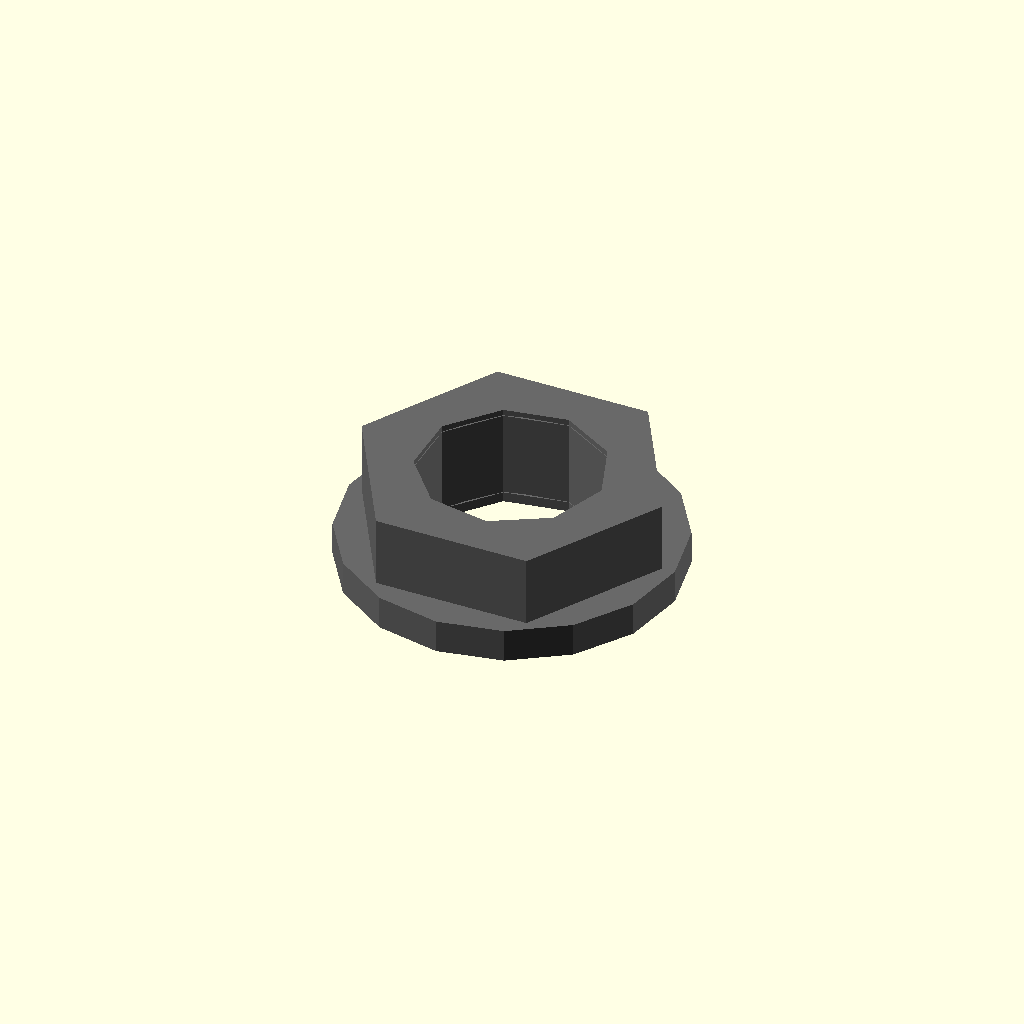
Cell 1: the model at its default parameters.
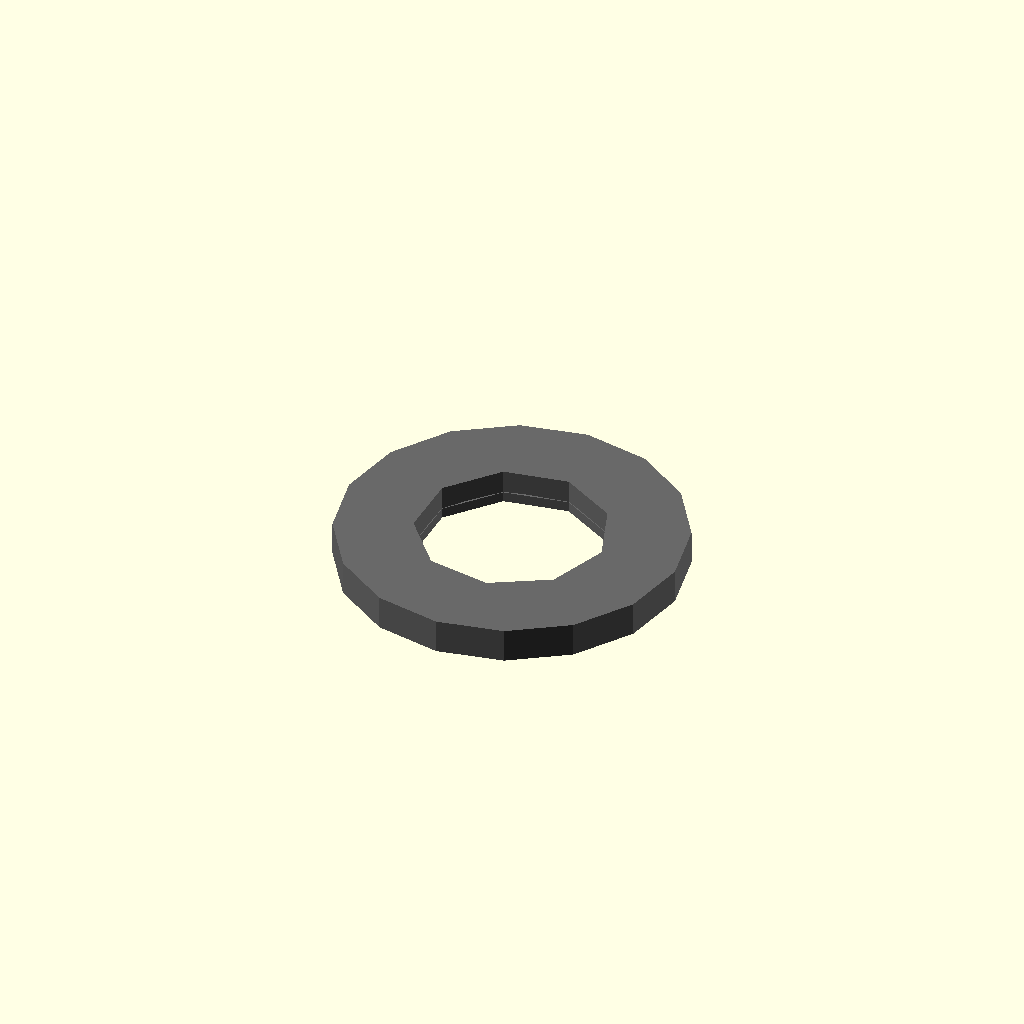
Cell 2: the same model with across_flats = 0.1.
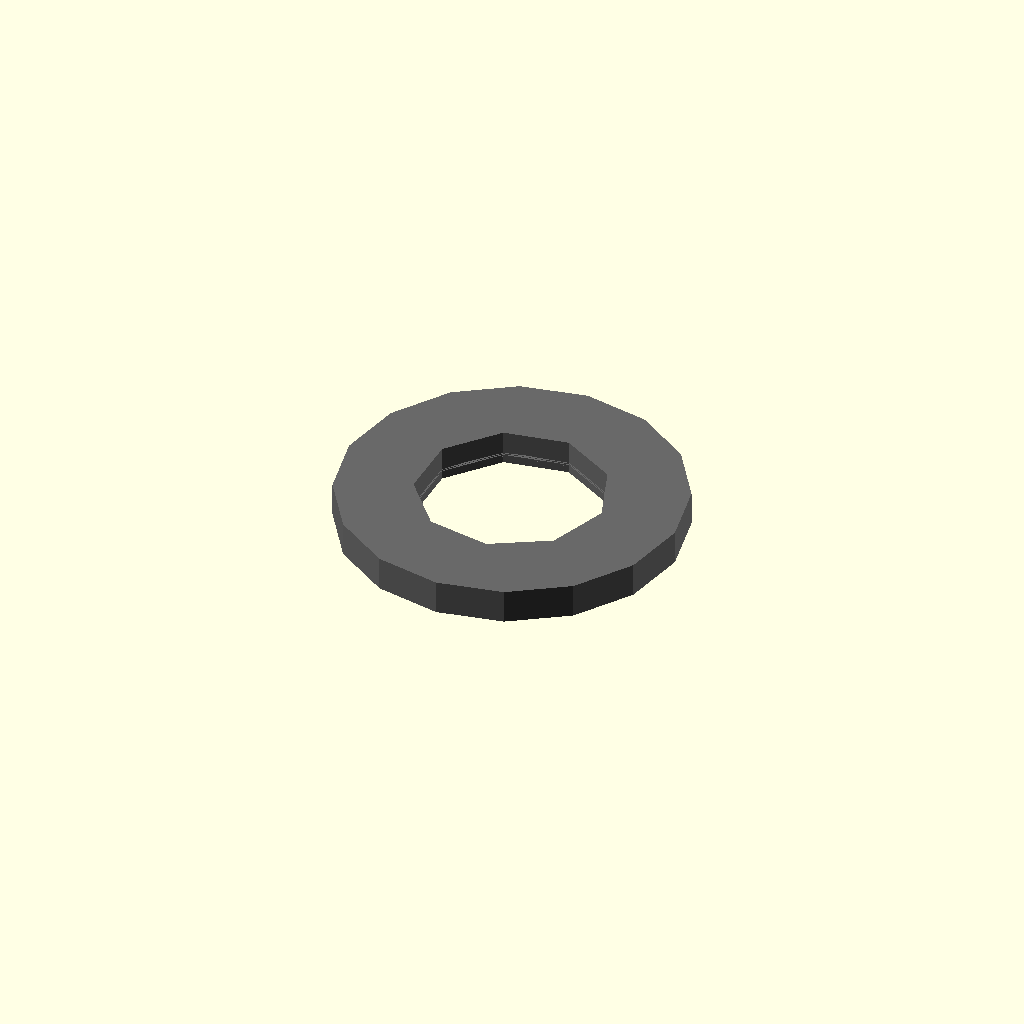
Cell 3: the same model with thickness = 0.05.
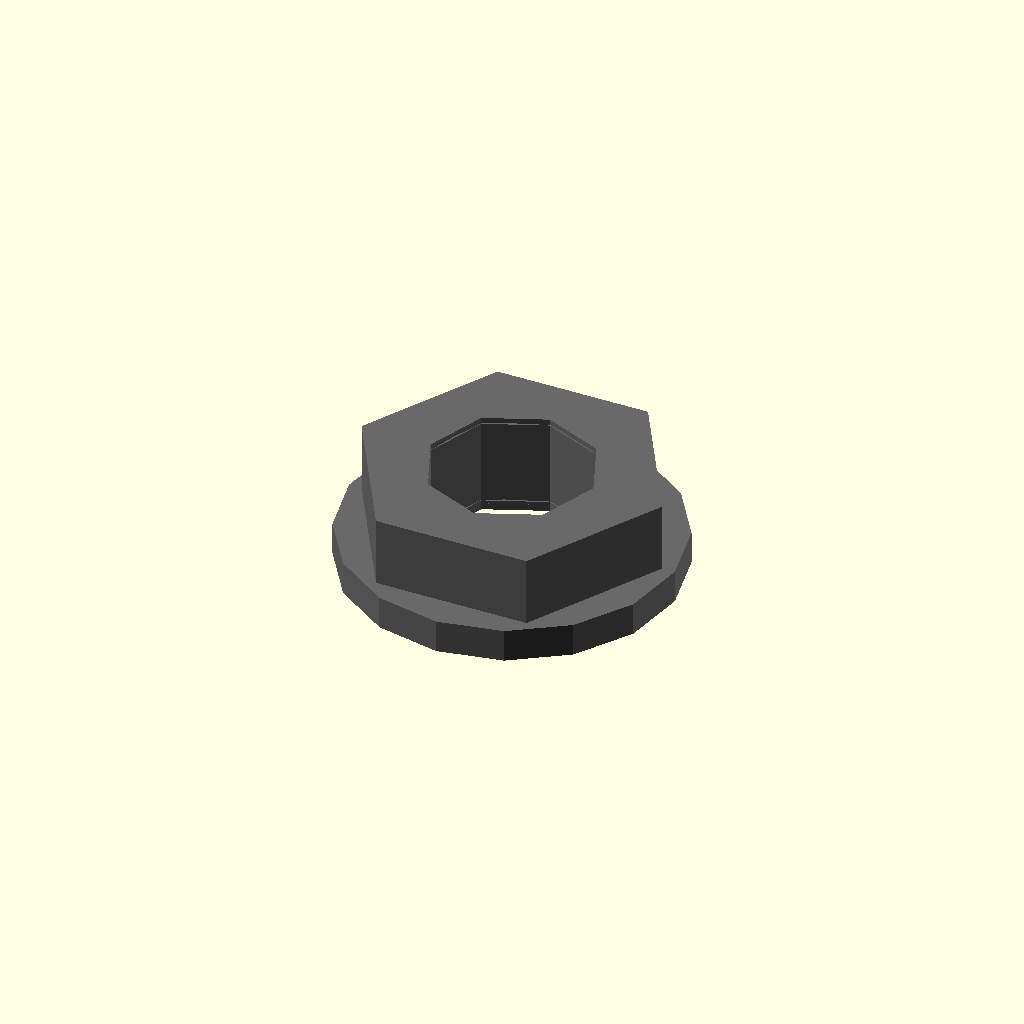
Cell 4 — hole_type set to 1, the other parameters unchanged.
All cells are drawn from one camera (rotation 55°, 0°, 25°, orthographic, colour scheme Cornfield), so only the parameter changes between them.
The OpenSCAD source (results/nopscadlib/craft/scad/nut__M5nS_thin_nut.scad):
// Parameters
thread_nominal_diameter = 5; //[2.5:10:0.1]
across_flats = 8; //[4:16:0.1]
thickness = 2.7; //[1.35:5.4:0.05]
hole_type = 0; //[0:1:1]
thread_pitch = 0.8; //[0.4:1.6:0.05]
hole_diameter_if_clearance = 5.5; //[5:7:0.05]
chamfer_size = 0.3; //[0:1:0.05]
corner_radius = 0; //[0:1:0.05]
eps = 0.2; //[0.05:0.5:0.05]
washer_outer_diameter = 10; //[6:20:0.1]
washer_thickness = 1; //[0.5:2:0.05]
washer_overlap = 0.6; //[0.2:1.5:0.05]

// Nut and Washer - complete geometry
module nut_and_washer() {
  color("DimGray") {
    difference() {
      union() {
        // Hex Nut Body
        translate([0, 0, 0])
          cylinder(r=across_flats/(2*cos(30)), h=thickness, center=true, $fn=6);
        
        // Washer Ring
        difference() {
          translate([0, 0, -thickness/2 - washer_thickness/2 + washer_overlap])
            cylinder(r=washer_outer_diameter/2, h=washer_thickness, center=true);
          translate([0, 0, -thickness/2 - washer_thickness/2 + washer_overlap])
            cylinder(r=((1-hole_type)*hole_diameter_if_clearance + hole_type*thread_nominal_diameter)/2, h=washer_thickness + 2*eps, center=true);
        }
      }
      
      // Central Hole
      translate([0, 0, 0])
        cylinder(r=((1-hole_type)*hole_diameter_if_clearance + hole_type*thread_nominal_diameter)/2, h=thickness + 2*eps, center=true);
      
      // Edge Chamfer or Lead-in Top
      translate([0, 0, thickness/2 - chamfer_size/2 + eps/2])
        cylinder(r1=((1-hole_type)*hole_diameter_if_clearance + hole_type*thread_nominal_diameter)/2 + chamfer_size, r2=0, h=chamfer_size, center=true);
      
      // Edge Chamfer or Lead-in Bottom
      translate([0, 0, -thickness/2 + chamfer_size/2 - eps/2])
        cylinder(r1=((1-hole_type)*hole_diameter_if_clearance + hole_type*thread_nominal_diameter)/2 + chamfer_size, r2=0, h=chamfer_size, center=true);
    }
  }
}

// Assembly
module assembly() {
  nut_and_washer();
}

assembly();
Customizer parameters (derived from the source; name, type, default, range or options):
thread_nominal_diameter: number, default 5, range 0.1 to 2.5, step 10
across_flats: number, default 8, range 0.1 to 4, step 16
thickness: number, default 2.7, range 0.05 to 1.35, step 5.4
hole_type: number, default 0, range 0 to 1, step 1
thread_pitch: number, default 0.8, range 0.05 to 0.4, step 1.6
hole_diameter_if_clearance: number, default 5.5, range 0.05 to 5, step 7
chamfer_size: number, default 0.3, range 0 to 0.05, step 1
corner_radius: number, default 0, range 0 to 0.05, step 1
eps: number, default 0.2, range 0.05 to 0.05, step 0.5
washer_outer_diameter: number, default 10, range 0.1 to 6, step 20
washer_thickness: number, default 1, range 0.05 to 0.5, step 2
washer_overlap: number, default 0.6, range 0.05 to 0.2, step 1.5
